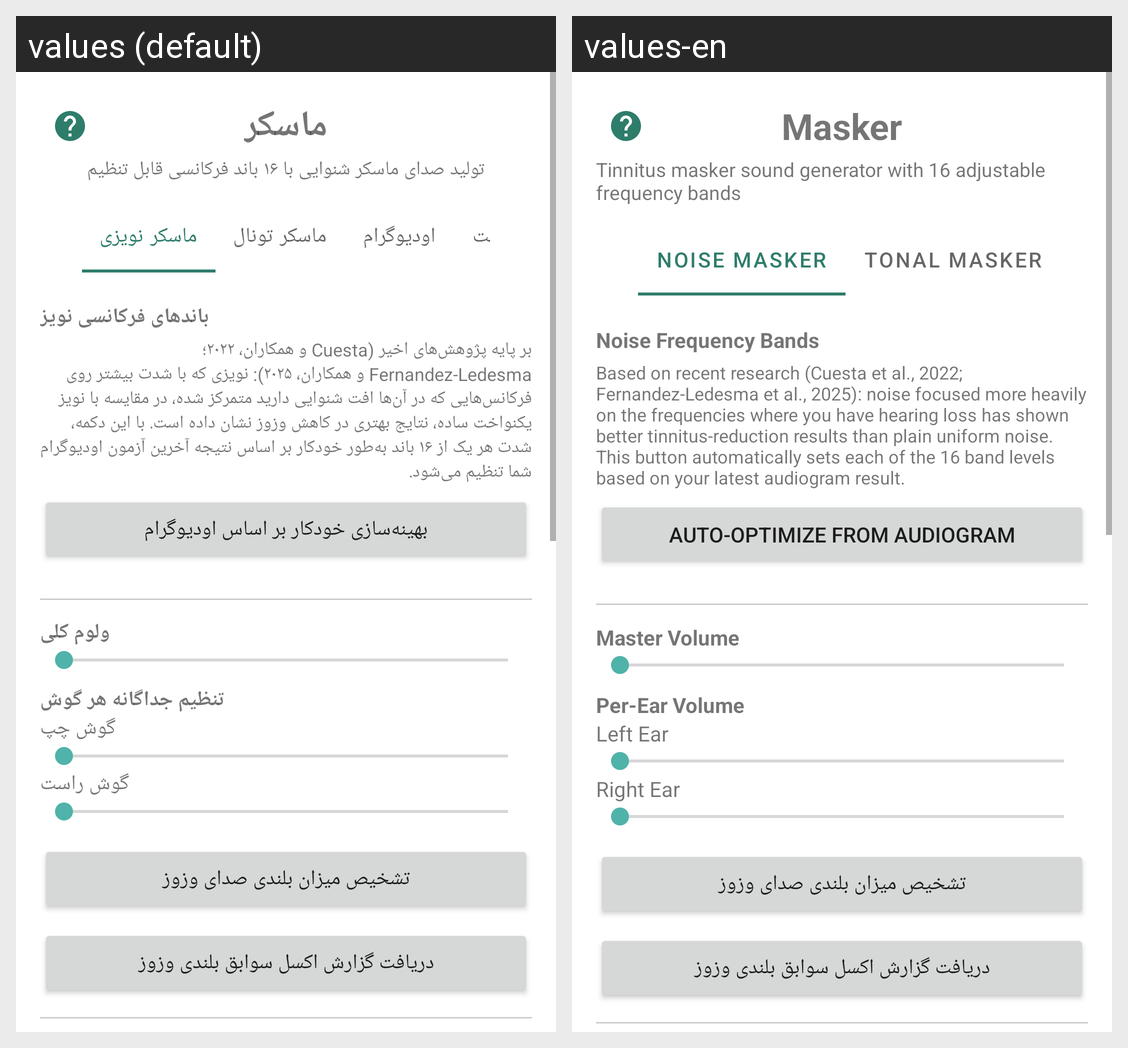

This grid shows one Android layout under two languages. Give, for every string resource on the screen, its name, the default text and each shown locale's text.
Android screen res/layout/activity_main.xml rendered under 2 locales, left to right: values (default), values-en. Device: Nexus 5 (rendered at 1080×1920; each locale shown at half size, 540×960, under a caption strip naming it); theme Theme.Masker.
Strings drawn on this screen, with the default value and each locale's value (text and hints the layout hard-codes, and strings that could not be matched under every locale, appear in the picture but are not listed):

app_name
  values: ماسکر
  values-en: Masker

subtitle
  values: تولید صدای ماسکر شنوایی با ۱۶ باند فرکانسی قابل تنظیم
  values-en: Tinnitus masker sound generator with 16 adjustable frequency bands

tab_noise
  values: ماسکر نویزی
  values-en: Noise Masker

tab_tonal
  values: ماسکر تونال
  values-en: Tonal Masker

bands_title
  values: باندهای فرکانسی نویز
  values-en: Noise Frequency Bands

optimize_description
  values: بر پایه پژوهش‌های اخیر (Cuesta و همکاران، ۲۰۲۲؛ Fernandez-Ledesma و همکاران، ۲۰۲۵): نویزی که با شدت بیشتر روی فرکانس‌هایی که در آن‌ها افت شنوایی دارید متمرکز شده، در مقایسه با نویز یکنواخت ساده، نتایج بهتری در کاهش وزوز نشان داده است. با این دکمه، شدت هر یک از ۱۶ باند به‌طور خودکار بر اساس نتیجه آخرین آزمون اودیوگرام شما تنظیم می‌شود.
  values-en: Based on recent research (Cuesta et al., 2022; Fernandez-Ledesma et al., 2025): noise focused more heavily on the frequencies where you have hearing loss has shown better tinnitus-reduction results than plain uniform noise. This button automatically sets each of the 16 band levels based on your latest audiogram result.

optimize_from_audiogram
  values: بهینه‌سازی خودکار بر اساس اودیوگرام
  values-en: Auto-Optimize from Audiogram

master_volume
  values: ولوم کلی
  values-en: Master Volume

per_ear_title
  values: تنظیم جداگانه هر گوش
  values-en: Per-Ear Volume

left_ear
  values: گوش چپ
  values-en: Left Ear

right_ear
  values: گوش راست
  values-en: Right Ear

tinnitus_loudness_button
  values: تشخیص میزان بلندی صدای وزوز
  values-en: تشخیص میزان بلندی صدای وزوز  [not translated; the default value is used]

tinnitus_loudness_report_button
  values: دریافت گزارش اکسل سوابق بلندی وزوز
  values-en: دریافت گزارش اکسل سوابق بلندی وزوز  [not translated; the default value is used]
